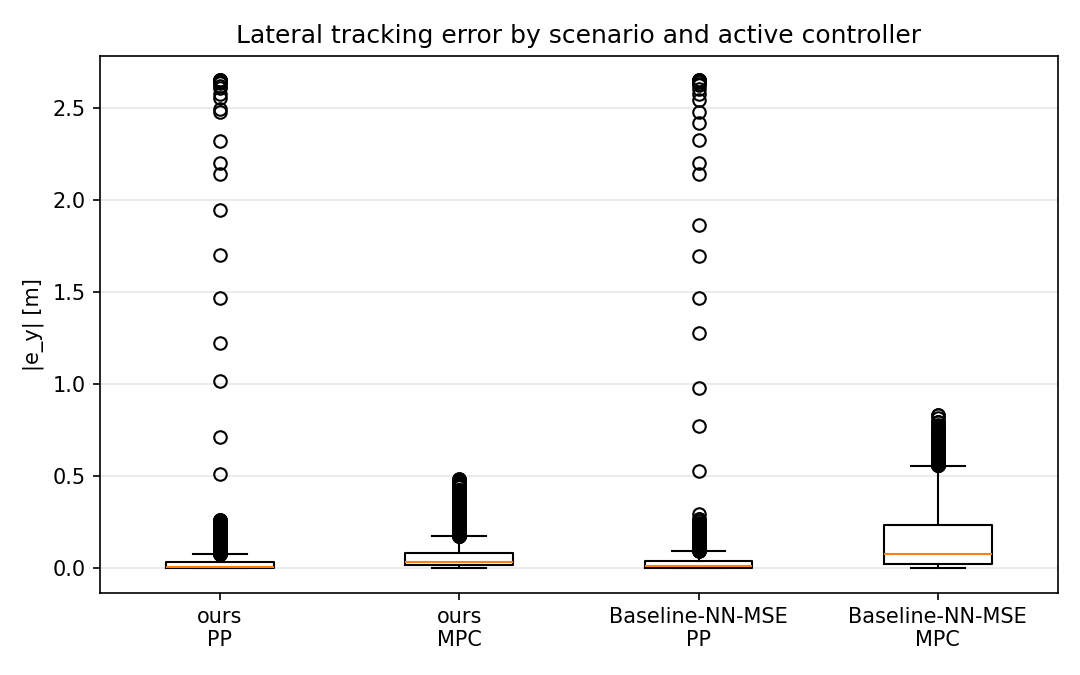

Data behind this chart, as committed beside it:
scenario, controller, abs_e_y_m
ours, RUNNING_PP, 2.651
ours, RUNNING_PP, 2.651
ours, RUNNING_PP, 2.651
ours, RUNNING_PP, 2.651
ours, RUNNING_PP, 2.65
ours, RUNNING_PP, 2.648
ours, RUNNING_PP, 2.645
ours, RUNNING_PP, 2.642
ours, RUNNING_PP, 2.635
ours, RUNNING_PP, 2.623
ours, RUNNING_PP, 2.609
ours, RUNNING_PP, 2.577
ours, RUNNING_PP, 2.555
ours, RUNNING_PP, 2.494
ours, RUNNING_PP, 2.481
ours, RUNNING_PP, 2.324
ours, RUNNING_PP, 2.201
ours, RUNNING_PP, 2.144
ours, RUNNING_PP, 1.945
ours, RUNNING_PP, 1.701
ours, RUNNING_PP, 1.468
ours, RUNNING_PP, 1.225
ours, RUNNING_PP, 1.019
ours, RUNNING_PP, 0.7118
ours, RUNNING_PP, 0.5137
ours, RUNNING_PP, 0.2422
ours, RUNNING_PP, 0.1242
ours, RUNNING_PP, 0.06802
ours, RUNNING_PP, 0.1753
ours, RUNNING_PP, 0.2267
ours, RUNNING_PP, 0.2479
ours, RUNNING_PP, 0.2325
ours, RUNNING_PP, 0.1773
ours, RUNNING_PP, 0.1423
ours, RUNNING_PP, 0.08282
ours, RUNNING_PP, 0.02172
ours, RUNNING_PP, 0.007597
ours, RUNNING_PP, 0.03157
ours, RUNNING_PP, 0.03593
ours, RUNNING_PP, 0.03033
ours, RUNNING_PP, 0.02252
ours, RUNNING_PP, 0.01141
ours, RUNNING_PP, 0.005129
ours, RUNNING_PP, 0.005163
ours, RUNNING_PP, 0.01111
ours, RUNNING_PP, 0.01274
ours, RUNNING_PP, 0.01253
ours, RUNNING_PP, 0.01114
ours, RUNNING_PP, 0.008753
ours, RUNNING_PP, 0.005955
ours, RUNNING_PP, 0.003993
ours, RUNNING_PP, 0.002494
ours, RUNNING_PP, 0.001377
ours, RUNNING_PP, 0.001357
ours, RUNNING_PP, 0.001964
ours, RUNNING_PP, 0.002838
ours, RUNNING_PP, 0.003942
ours, RUNNING_PP, 0.004994
ours, RUNNING_PP, 0.005534
ours, RUNNING_PP, 0.005935
... 13,516 more rows
